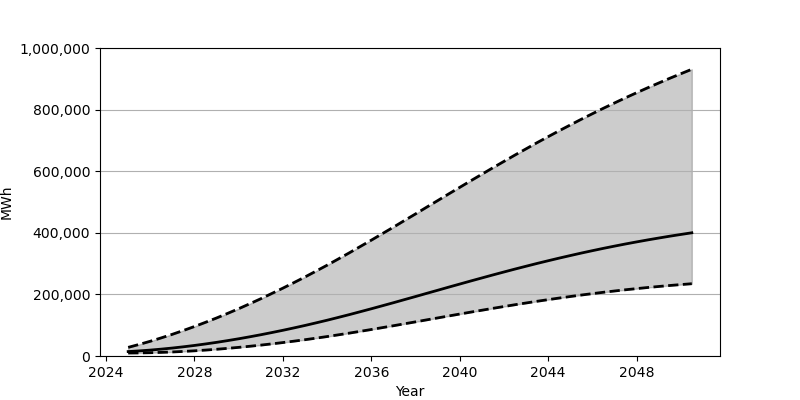

Data behind this chart, as committed beside it:
Date, Low, Base, High
2025-01-01, 9661, 14397, 28009
2025-07-01, 9974, 16555, 37563
2026-01-01, 10677, 19189, 47835
2026-07-01, 11721, 22293, 58819
2027-01-01, 13107, 25847, 70468
2027-07-01, 14828, 29833, 82786
2028-01-01, 16869, 34253, 95753
2028-07-01, 19223, 39091, 109328
2029-01-01, 21874, 44313, 123514
2029-07-01, 24812, 49937, 138280
2030-01-01, 28046, 55923, 153605
2030-07-01, 31547, 62291, 169498
2031-01-01, 35323, 69003, 185925
2031-07-01, 39354, 76062, 202885
2032-01-01, 43645, 83451, 220328
2032-07-01, 48164, 91162, 238262
2033-01-01, 52932, 99196, 256670
2033-07-01, 57928, 107540, 275549
2034-01-01, 63150, 116163, 294861
2034-07-01, 68593, 125088, 314627
2035-01-01, 74240, 134283, 334806
2035-07-01, 80056, 143710, 355315
2036-01-01, 86017, 153326, 376124
2036-07-01, 92114, 163106, 397174
2037-01-01, 98298, 173025, 418435
2037-07-01, 104553, 183034, 439839
2038-01-01, 110874, 193131, 461358
2038-07-01, 117229, 203253, 482946
2039-01-01, 123577, 213383, 504532
2039-07-01, 129921, 223499, 526086
2040-01-01, 136220, 233565, 547562
2040-07-01, 142459, 243553, 568933
2041-01-01, 148630, 253434, 590137
2041-07-01, 154691, 263178, 611134
2042-01-01, 160648, 272804, 631935
2042-07-01, 166466, 282211, 652442
2043-01-01, 172140, 291450, 672667
2043-07-01, 177650, 300474, 692601
2044-01-01, 182993, 309270, 712161
2044-07-01, 188161, 317825, 731375
2045-01-01, 193139, 326136, 750189
2045-07-01, 197923, 334188, 768648
2046-01-01, 202500, 341981, 786687
2046-07-01, 206881, 349493, 804319
2047-01-01, 211062, 356748, 821566
2047-07-01, 215030, 363710, 838371
2048-01-01, 218791, 370420, 854775
2048-07-01, 222359, 376856, 870794
2049-01-01, 225719, 383028, 886405
2049-07-01, 228895, 388949, 901628
2050-01-01, 231868, 394615, 916474
2050-07-01, 234667, 400031, 930944
